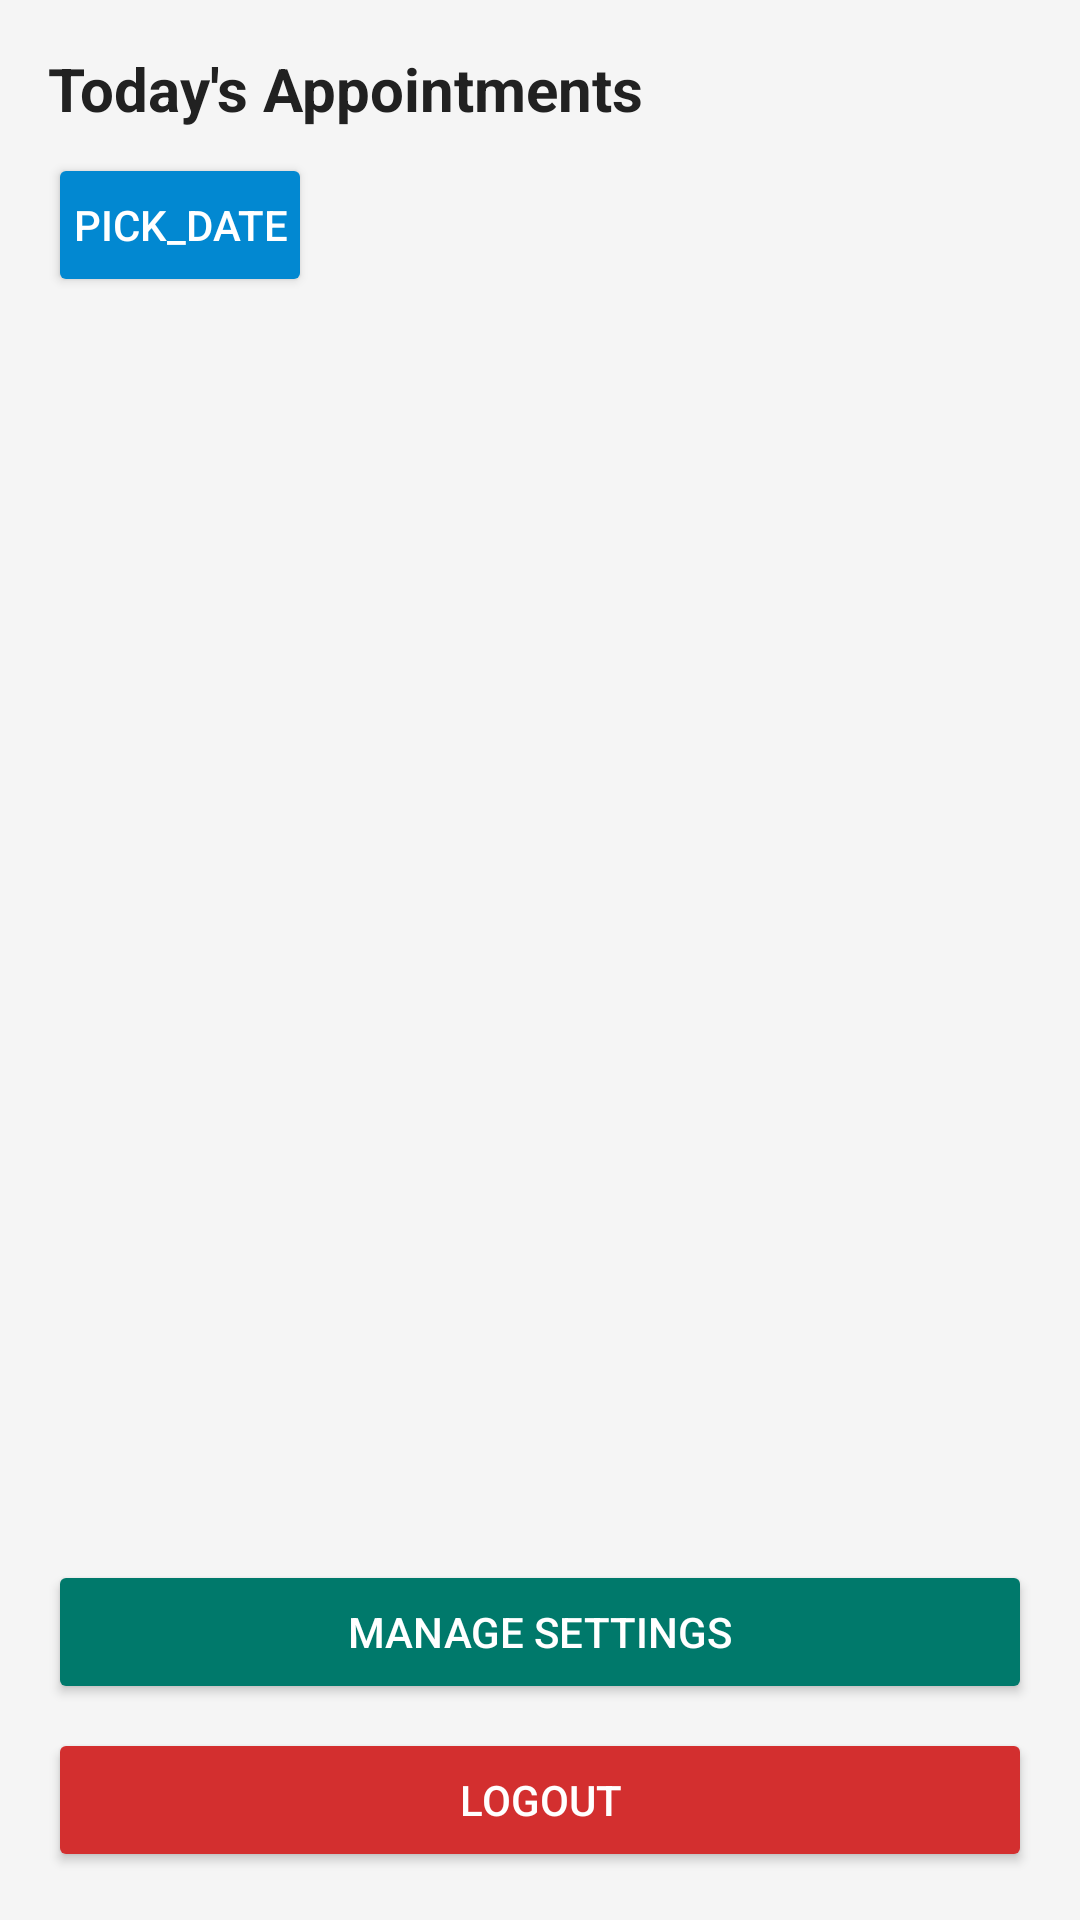

Layout XML and referenced resources for this Android screen:
<!-- AndroidManifest.xml: application theme Theme.BarberShopApp -->
<!-- res/layout/fragment_admin_dashboard.xml -->
<?xml version="1.0" encoding="utf-8"?>
<LinearLayout
    xmlns:android="http://schemas.android.com/apk/res/android"
    android:id="@+id/adminDashboardLayout"
    android:layout_width="match_parent"
    android:layout_height="match_parent"
    android:orientation="vertical"
    android:padding="16dp"
    android:background="#F5F5F5">

    <TextView
        android:id="@+id/tvTodayAppointmentsTitle"
        android:layout_width="wrap_content"
        android:layout_height="wrap_content"
        android:text="@string/today_s_appointments"
        android:textSize="20sp"
        android:textStyle="bold"
        android:textColor="#212121"
        android:layout_marginBottom="8dp"/>

    <Button
        android:id="@+id/btnPickDate"
        android:layout_width="wrap_content"
        android:layout_height="wrap_content"
        android:text="@string/pick_date"
        android:backgroundTint="#0288D1"
        android:textColor="#FFFFFF"
        android:padding="8dp"
        android:layout_marginBottom="16dp"/>

    <ListView
        android:id="@+id/lvTodayAppointments"
        android:layout_width="match_parent"
        android:layout_height="0dp"
        android:layout_weight="1"
        android:divider="@null"
        android:dividerHeight="0dp"
        android:clipToPadding="false"/>

    <Button
        android:id="@+id/btnManageSettings"
        android:layout_width="match_parent"
        android:layout_height="wrap_content"
        android:text="@string/manage_settings"
        android:backgroundTint="#00796B"
        android:textColor="#FFFFFF"
        android:padding="12dp"
        android:layout_marginTop="16dp"/>

    <Button
        android:id="@+id/btnLogout"
        android:layout_width="match_parent"
        android:layout_height="wrap_content"
        android:text="@string/logout"
        android:backgroundTint="#D32F2F"
        android:textColor="#FFFFFF"
        android:padding="12dp"
        android:layout_marginTop="8dp"/>
</LinearLayout>
<!-- resources referenced by this layout -->
<resources>
  <string name="logout">Logout</string>
  <string name="manage_settings">Manage Settings</string>
  <string name="pick_date">pick_date</string>
  <string name="today_s_appointments">Today\'s Appointments</string>
  <style name="Theme.BarberShopApp" parent="Base.Theme.BarberShopApp" />
  <style name="Base.Theme.BarberShopApp" parent="Theme.Material3.DayNight.NoActionBar">
          
          
      </style>
</resources>
